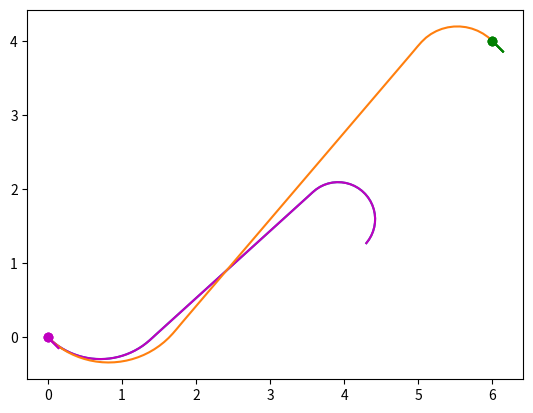

Here is the Python script that generated this plot:
import matplotlib.pyplot as plt
#matplotlib inline
import numpy as np
from math import cos,sin

x0 = np.array([0,0,-np.pi/4.])
xG = np.array([6.,4.,-np.pi/4])


def plot_pose(x,col):
  # small length just for plotting
  d = np.array([0,0.2])
  # plot a dot with a pointing line
  plt.plot(x[0]+d*cos(x[2]),x[1]+d*sin(x[2]),col)
  plt.plot(x[0],x[1],col+'o')

plot_pose(x0,'m')
plot_pose(xG,'g')

#plt.show()

def f(x,u):
    return(np.array([u[0]*cos(x[2]),u[0]*sin(x[2]),u[0]*u[1]]))

# define decision variable as vector of [time,curv,time,curv,time,curv]
# here: turn with curvature 1. for 1.5 seconds, than 0. (straight) for 3. seconds, and finally turn with curvature -1. for 1.5 seconds. 
z = np.array([1.5,1.,3.,0.,1.5,-2.])

from scipy.integrate import solve_ivp
from scipy.interpolate import interp1d

def path(z,x0):
    # make sure it has even number of elements
    nz = len(z)
    assert(nz%2==0)
    # curvature values
    kv = z[range(1,nz,2)]
    # time intervals
    dv = z[range(0,nz,2)]
    # if given a negative time intervals, make it zero
    dv = [max(v,0) for v in dv]
    # now construct function to interpolate commands over time
    nv = len(kv)
    uv = np.vstack((np.ones((1,nv+1)),np.hstack((kv,0.))))
    tv = np.cumsum(np.append(0,dv))
    te=np.linspace(0.,max(tv),100)
    ut = interp1d(tv,uv,axis=1,kind='previous',bounds_error=False,fill_value='extrapolate')
    # use this to define the uncontrolled dynamics: x-dot=fc(x,t)
    def fc(t,x):
        u = ut(t)
        return(f(x,u))
    # and do the integration
    r = solve_ivp(fc,(min(te),max(te)),x0,t_eval=te)
    return(r.y)

p = path(z,x0)

plt.plot(p[0,:],p[1,:])
plot_pose(x0,'m')
plot_pose(xG,'g')
plt.axis('equal')
#plt.show()


from scipy.linalg import norm
curvature_limit = 1.5

def path_cost(z):
    p = path(z,x0)
    goal_miss_distance = norm(p[0:3,-1]-xG)
    total_time_flown = sum(z[range(0,len(z),2)])
    curvature_excess = [max(abs(c)-curvature_limit,0.) for c in z[range(1,len(z),2)]]
    J = total_time_flown + 1000.*goal_miss_distance + 10000.*sum(curvature_excess)
    return(J)

print(path_cost(z))
from scipy.optimize import minimize

r = minimize(path_cost,z,method='Powell')
print(r)

popt = path(r.x,x0)
plt.plot(p[0,:],p[1,:],'m')
plt.plot(popt[0,:],popt[1,:])
plot_pose(x0,'m')
plot_pose(xG,'g')
plt.axis('equal')
plt.show()